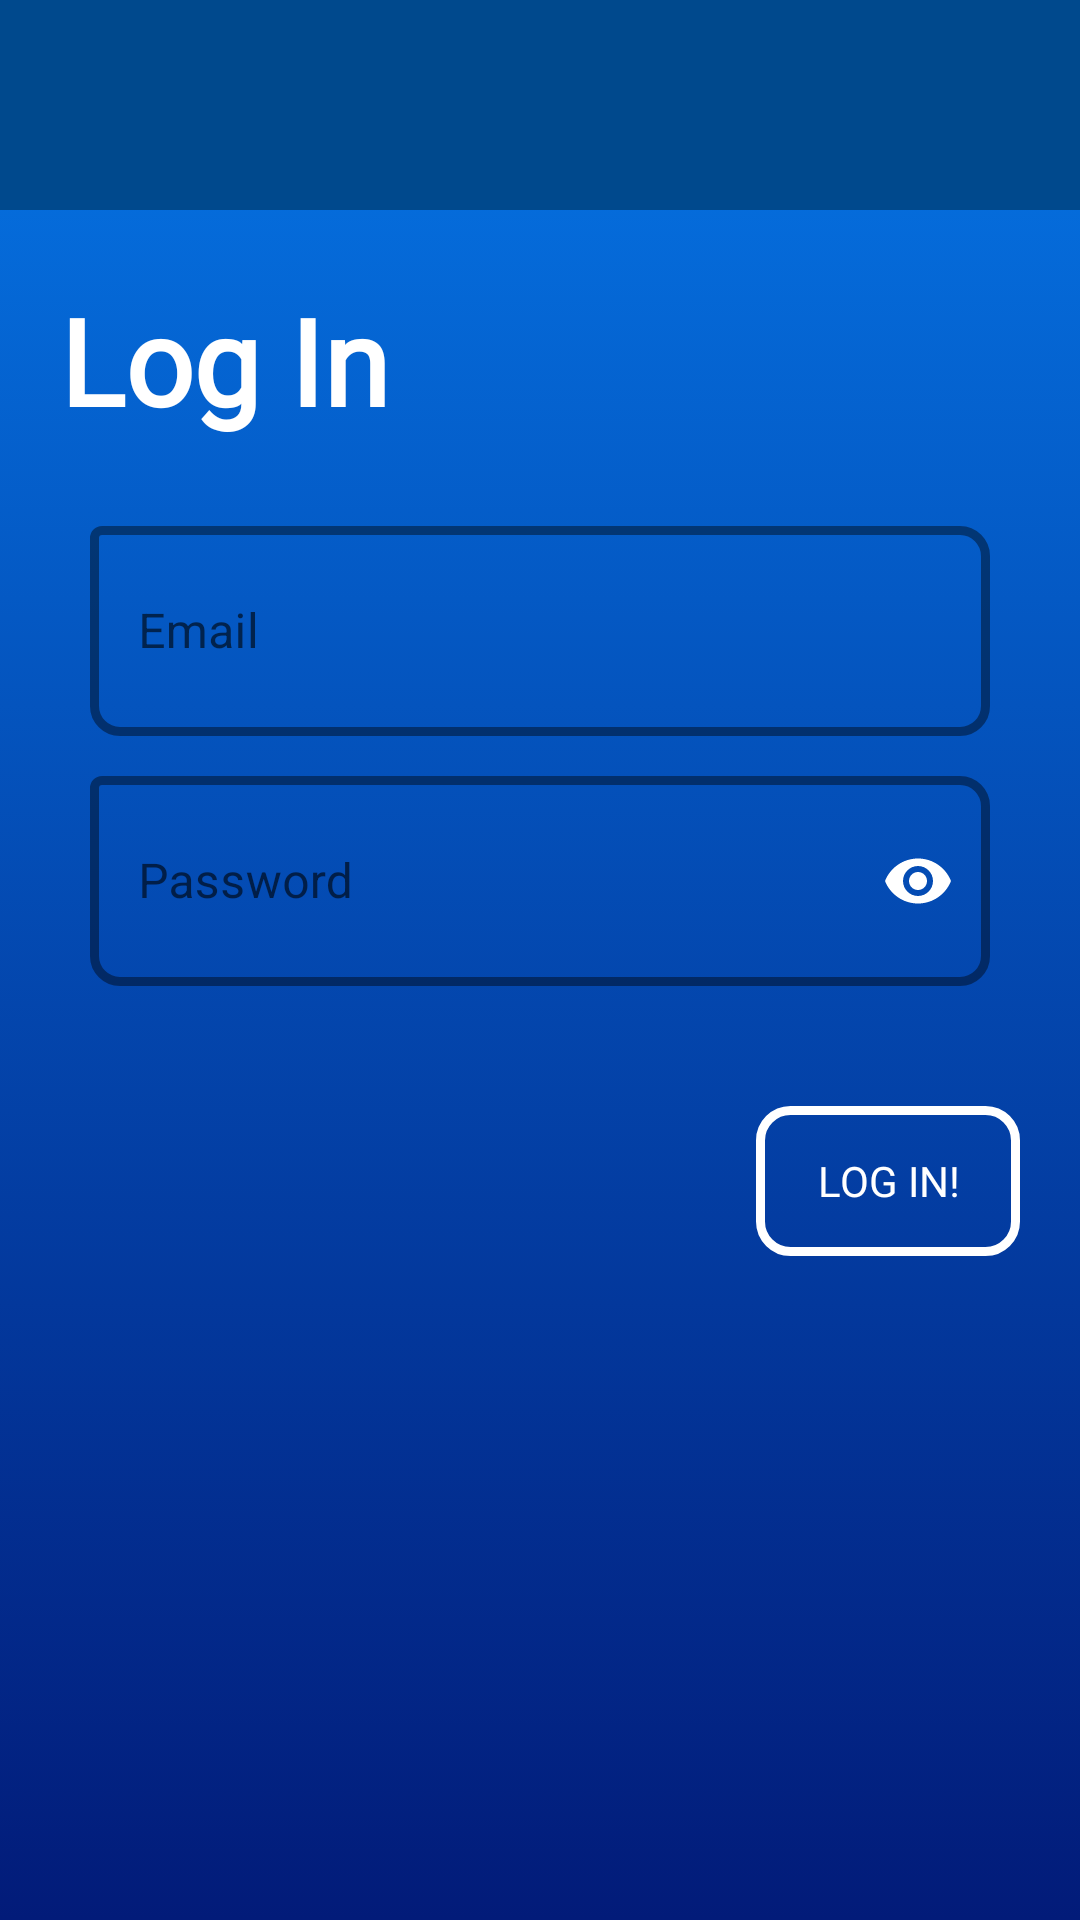

This screen was rendered from an Android layout file. Write that file and the resources it references.
<!-- AndroidManifest.xml: application theme AppTheme -->
<!-- res/layout/activity_login.xml -->
<?xml version="1.0" encoding="utf-8"?>
<androidx.constraintlayout.widget.ConstraintLayout xmlns:android="http://schemas.android.com/apk/res/android"
    xmlns:app="http://schemas.android.com/apk/res-auto"
    xmlns:tools="http://schemas.android.com/tools"
    android:layout_width="match_parent"
    android:layout_height="match_parent"
    tools:context=".LoginActivity"
    android:background="@drawable/gradientbg2"
    >
    <include layout="@layout/toolbar"
        android:id="@+id/toolbar"></include>

    <com.google.android.material.textfield.TextInputLayout
        android:id="@+id/login_email"
        style="@style/Widget.MaterialComponents.TextInputLayout.OutlinedBox"
        android:layout_width="match_parent"
        android:layout_height="wrap_content"
        android:layout_marginStart="30dp"
        android:layout_marginTop="170dp"
        android:layout_marginEnd="30dp"
        app:boxCornerRadiusBottomStart="10dp"
        app:boxCornerRadiusTopEnd="10dp"
        app:boxCornerRadiusBottomEnd="10dp"
        app:boxStrokeWidth="3dp"
        app:layout_constraintEnd_toEndOf="parent"
        app:layout_constraintStart_toStartOf="parent"
        app:layout_constraintTop_toTopOf="parent"
        app:boxStrokeColor="#ffffff">

        <com.google.android.material.textfield.TextInputEditText
            android:layout_width="match_parent"
            android:layout_height="wrap_content"
            android:focusable="true"
            android:height="70dp"
            android:focusableInTouchMode="true"
            android:hint="Email"
            android:textColor="#ffffff"/>
    </com.google.android.material.textfield.TextInputLayout>

    <com.google.android.material.textfield.TextInputLayout
        android:id="@+id/login_pass"
        style="@style/Widget.MaterialComponents.TextInputLayout.OutlinedBox"
        android:layout_width="match_parent"
        android:layout_height="wrap_content"
        android:layout_marginStart="30dp"
        android:layout_marginTop="8dp"
        android:layout_marginEnd="30dp"
        app:boxCornerRadiusBottomStart="10dp"
        app:boxCornerRadiusTopEnd="10dp"
        app:boxCornerRadiusBottomEnd="10dp"
        app:boxStrokeWidth="3dp"
        app:layout_constraintEnd_toEndOf="parent"
        app:layout_constraintStart_toStartOf="parent"
        app:layout_constraintTop_toBottomOf="@+id/login_email"
        app:passwordToggleEnabled="true"
        app:passwordToggleTint="#ffffff"
        app:boxStrokeColor="#ffffff">

        <com.google.android.material.textfield.TextInputEditText
            android:layout_width="match_parent"
            android:layout_height="70dp"
            android:height="60dp"
            android:focusable="true"
            android:focusableInTouchMode="true"
            android:hint="Password"
            android:inputType="textPassword"
            android:textColor="#ffffff"/>
    </com.google.android.material.textfield.TextInputLayout>

    <TextView
        android:id="@+id/textView3"
        android:layout_width="wrap_content"
        android:layout_height="wrap_content"
        android:layout_marginStart="20dp"
        android:layout_marginTop="40dp"
        android:layout_marginBottom="40dp"
        android:fontFamily="@font/handlee"
        android:text="Log In"
        android:textColor="#ffffff"
        android:textSize="40dp"
        android:textStyle="bold"
        app:layout_constraintBottom_toTopOf="@+id/login_email"
        app:layout_constraintStart_toStartOf="parent"
        app:layout_constraintTop_toBottomOf="@+id/toolbar" />

    <Button
        android:id="@+id/login"
        android:layout_width="wrap_content"
        android:layout_height="50dp"
        android:layout_marginTop="40dp"
        android:layout_marginEnd="20dp"
        android:background="@drawable/button_type2"
        android:fontFamily="@font/margarine"
        android:foreground="?android:attr/selectableItemBackgroundBorderless"
        android:text="Log In!"
        android:textColor="#ffffff"
        app:layout_constraintEnd_toEndOf="parent"
        app:layout_constraintTop_toBottomOf="@+id/login_pass" />
</androidx.constraintlayout.widget.ConstraintLayout>
<!-- res/layout/toolbar.xml (included above) -->
<?xml version="1.0" encoding="utf-8"?>
<androidx.appcompat.widget.Toolbar xmlns:android="http://schemas.android.com/apk/res/android"
    android:layout_width="match_parent"
    android:layout_height="70dp"
    android:background="@color/colorPrimary"
    android:theme="@style/toolbar_theme"
    >

</androidx.appcompat.widget.Toolbar>
<!-- resources referenced by this layout -->
<resources>
  <color name="colorPrimary">#00498D</color>
  <!-- drawable button_type2 (drawable) -->
  <?xml version="1.0" encoding="utf-8"?>
  <shape xmlns:android="http://schemas.android.com/apk/res/android" android:shape="rectangle">
  
      <stroke android:width="3dp" android:color="#ffffff"/>
      <corners android:radius="10dp"/>
  
  </shape>
  <!-- drawable gradientbg2 (drawable) -->
  <?xml version="1.0" encoding="utf-8"?>
  <selector xmlns:android="http://schemas.android.com/apk/res/android">
  <item>
      <shape>
          <gradient
              android:startColor="#021B79"
              android:endColor="#0575E6"
              android:angle="90"
              android:type="linear"></gradient>
      </shape>
  </item>
  </selector>
  <style name="toolbar_theme" parent="@style/ThemeOverlay.AppCompat.Dark.ActionBar">
          <item name="android:fontFamily">@font/margarine</item>
      </style>
  <style name="AppTheme" parent="Theme.MaterialComponents.DayNight.NoActionBar.Bridge">
          
          <item name="colorPrimary">@color/colorPrimary</item>
          <item name="colorPrimaryDark">@color/colorPrimaryDark</item>
          <item name="colorAccent">@color/colorAccent</item>
          <item name="android:colorControlHighlight">#ffffff</item>
      </style>
  <color name="colorPrimaryDark">#00498D</color>
  <color name="colorAccent">#0082c8</color>
</resources>
